Run: headless pygame with SDL's dummy video driver; simulated clock (each Clock.tick advances the game by its frame time, no real sleeping); random seed 0; keys injected as events and as key.get_pressed() state; no mouse input.
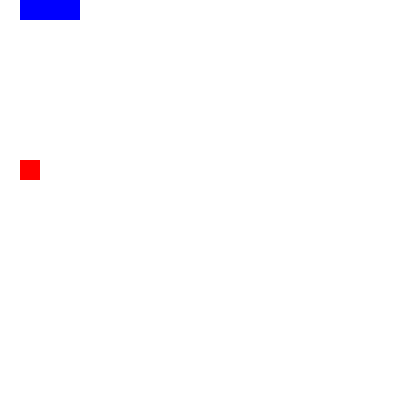
Frame 1 of 4 · flips 1–60 · no input
Frame 2 of 4 · flips 61–180 · tapped SPACE, RETURN · held RIGHT (→), D · screen unchanged from frame 1, image omitted
Frame 3 of 4 · flips 181–300 · held DOWN (↓), S · screen unchanged from frame 2, image omitted
Frame 4 of 4 · flips 301–420 · held LEFT (←), A, UP (↑), W · screen unchanged from frame 3, image omitted

The pygame program that drew these frames:

import pygame
import sys
import random
from pygame.locals import *
from pygame.math import Vector2


class Snake:
    def __init__(self):
        self.body = [Vector2(3, 0), Vector2(2, 0), Vector2(1, 0)]
        self.direction = RIGHT
        self.rect = None
        self.movement = None
        self.food = Fruit()

    def check_collision(self, objeto):
        if self.body[0] == objeto.pos:
            if self.direction == RIGHT:
                self.body.insert(0, self.body[0] + Vector2(1, 0))
            elif self.direction == LEFT:
                self.body.insert(0, self.body[0] + Vector2(-1, 0))
            elif self.direction == UP:
                self.body.insert(0, self.body[0] + Vector2(0, -1))
            elif self.direction == DOWN:
                self.body.insert(0, self.body[0] + Vector2(0, 1))
            objeto.new_pos()
            print(self.body)

    def check_direction(self):
        if self.direction == RIGHT:
            self.movement = Vector2(1, 0)
        elif self.direction == LEFT:
            self.movement = Vector2(-1, 0)
        elif self.direction == UP:
            self.movement = Vector2(0, -1)
        elif self.direction == DOWN:
            self.movement = Vector2(0, +1)

    def move(self):
        self.check_direction()
        body_copy = self.body[:-1]
        body_copy.insert(0, body_copy[0] + self.movement)
        self.body = body_copy[:]

    def draw(self, screen):
        for bd in self.body:
            posx = int(bd.x * CELL_SIZE)
            posy = int(bd.y * CELL_SIZE)
            self.rect = (posx, posy, CELL_SIZE, CELL_SIZE)
            pygame.draw.rect(screen, BLUE, self.rect)


class Fruit(pygame.sprite.Sprite):
    def __init__(self):
        super().__init__()
        self.image = pygame.Surface((CELL_SIZE, CELL_SIZE)).convert()
        self.image.fill(RED)
        x_random = random.randint(0, CELL_NUMBER - 1)
        y_random = random.randint(0, CELL_NUMBER - 1)
        self.pos = self.pos = Vector2(x_random, y_random)


    def new_pos(self):
        x_random = random.randint(0, CELL_NUMBER - 1)
        y_random = random.randint(0, CELL_NUMBER - 1)
        self.pos = Vector2(x_random, y_random)

    def draw(self, screen):
        screen.blit(self.image, (self.pos.x * CELL_NUMBER, self.pos.y * CELL_NUMBER))


def terminate():
    pygame.quit()
    sys.exit()


CELL_SIZE = 20
CELL_NUMBER = 20
WIDTH = int(CELL_SIZE * CELL_NUMBER)
HEIGHT = int(CELL_SIZE * CELL_NUMBER)

WHITE = pygame.Color('white')
BLUE = pygame.Color('blue')
RED = pygame.Color('red')
FPS = 30

RIGHT = 'right'
LEFT = 'left'
UP = 'up'
DOWN = 'down'


def main():
    pygame.init()

    SCREEN = pygame.display.set_mode((WIDTH, HEIGHT))
    pygame.display.set_caption('Snake')
    BG_SCREEN = pygame.Surface(SCREEN.get_size()).convert()
    BG_SCREEN.fill(WHITE)
    SCREEN.blit(BG_SCREEN, (0, 0))

    snake = Snake()
    fruit = Fruit()

    USER_EVENT = pygame.USEREVENT
    pygame.time.set_timer(USER_EVENT, 200)
    CLOCK = pygame.time.Clock()

    while True:
        for event in pygame.event.get():
            if event.type == QUIT:
                terminate()
            elif event.type == USER_EVENT:
                snake.move()
            elif event.type == KEYDOWN:
                if event.key == K_UP and snake.direction != DOWN:
                    snake.direction = UP
                elif event.key == K_DOWN and snake.direction != UP:
                    snake.direction = DOWN
                elif event.key == K_RIGHT and snake.direction != LEFT:
                    snake.direction = RIGHT
                elif event.key == K_LEFT and snake.direction != RIGHT:
                    snake.direction = LEFT

        SCREEN.blit(BG_SCREEN, (0, 0))

        snake.check_collision(fruit)

        snake.draw(SCREEN)
        fruit.draw(SCREEN)

        pygame.display.update()
        CLOCK.tick(FPS)


if __name__ == '__main__':
    main()
